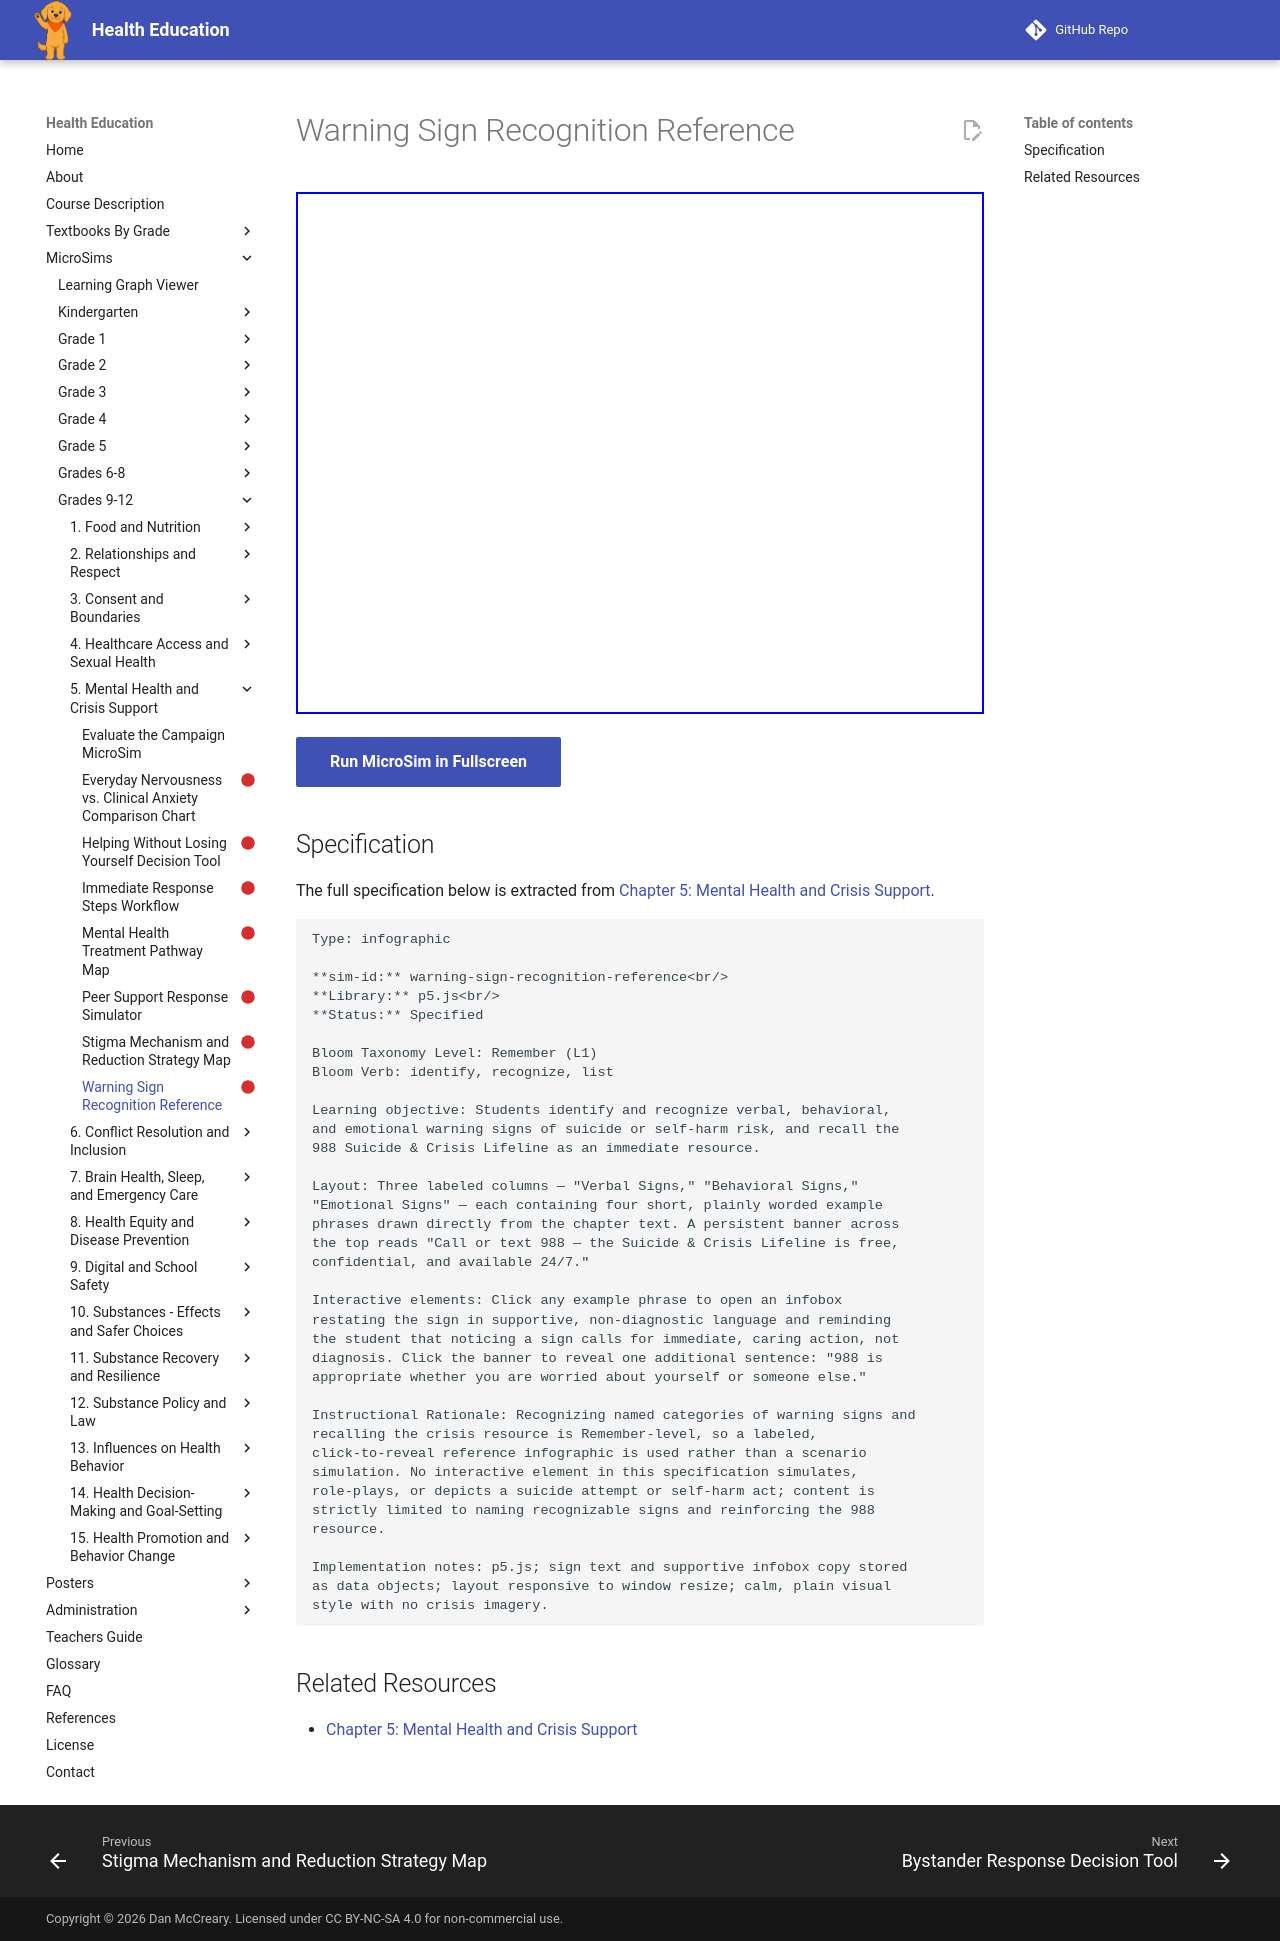

repository: dmccreary/health-education · page: sims/warning-sign-recognition-reference/index.html · generator: mkdocs

---
title: Warning Sign Recognition Reference
description: Students identify and recognize verbal, behavioral,
status: scaffold
library: p5.js
bloom_level: Remember (L1)
---

# Warning Sign Recognition Reference



<iframe src="main.html" width="100%" height="522px"></iframe>

[Run MicroSim in Fullscreen](main.html){ .md-button .md-button--primary }

## Specification

The full specification below is extracted from
[Chapter 5: Mental Health and Crisis Support](../../bands/grade-9-12/chapters/05-mental-health-and-crisis-support/index.md).

```text
Type: infographic

**sim-id:** warning-sign-recognition-reference<br/>
**Library:** p5.js<br/>
**Status:** Specified

Bloom Taxonomy Level: Remember (L1)
Bloom Verb: identify, recognize, list

Learning objective: Students identify and recognize verbal, behavioral,
and emotional warning signs of suicide or self-harm risk, and recall the
988 Suicide & Crisis Lifeline as an immediate resource.

Layout: Three labeled columns — "Verbal Signs," "Behavioral Signs,"
"Emotional Signs" — each containing four short, plainly worded example
phrases drawn directly from the chapter text. A persistent banner across
the top reads "Call or text 988 — the Suicide & Crisis Lifeline is free,
confidential, and available 24/7."

Interactive elements: Click any example phrase to open an infobox
restating the sign in supportive, non-diagnostic language and reminding
the student that noticing a sign calls for immediate, caring action, not
diagnosis. Click the banner to reveal one additional sentence: "988 is
appropriate whether you are worried about yourself or someone else."

Instructional Rationale: Recognizing named categories of warning signs and
recalling the crisis resource is Remember-level, so a labeled,
click-to-reveal reference infographic is used rather than a scenario
simulation. No interactive element in this specification simulates,
role-plays, or depicts a suicide attempt or self-harm act; content is
strictly limited to naming recognizable signs and reinforcing the 988
resource.

Implementation notes: p5.js; sign text and supportive infobox copy stored
as data objects; layout responsive to window resize; calm, plain visual
style with no crisis imagery.
```

## Related Resources

- [Chapter 5: Mental Health and Crisis Support](../../bands/grade-9-12/chapters/05-mental-health-and-crisis-support/index.md)
